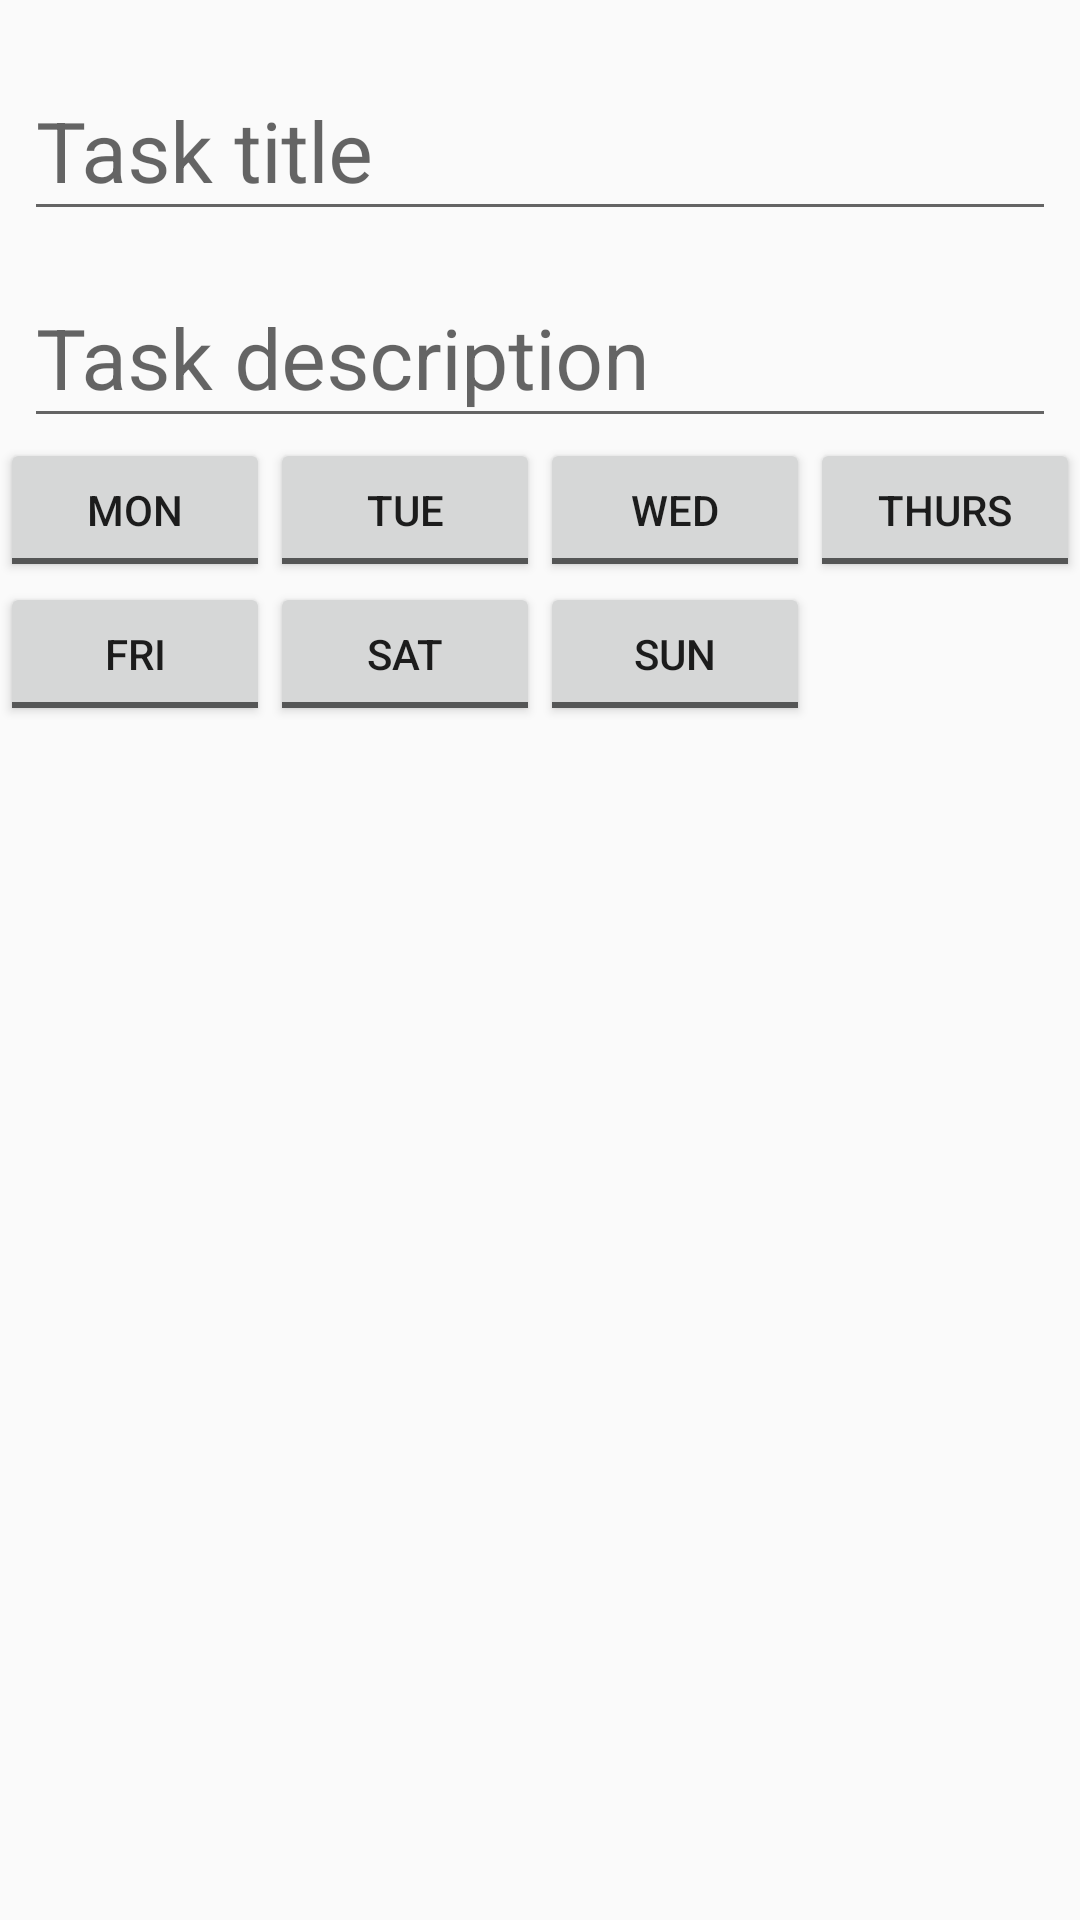

Layout XML and referenced resources for this Android screen:
<!-- AndroidManifest.xml: application theme AppTheme -->
<!-- res/layout/task_generator.xml -->
<?xml version="1.0" encoding="utf-8"?>
<LinearLayout xmlns:android="http://schemas.android.com/apk/res/android"
    xmlns:app="http://schemas.android.com/apk/res-auto"
    android:layout_width="match_parent"
    android:layout_height="match_parent"
    android:background="@drawable/backgroundimage"
    android:orientation="vertical">

    <android.support.design.widget.TextInputLayout
        android:id="@+id/taskTitleWrapper"
        android:layout_width="match_parent"
        android:layout_height="wrap_content"

        android:layout_marginLeft="8dp"
        android:layout_marginRight="8dp"
        android:layout_marginTop="8dp"

        android:showDividers="none"
        android:textColor="@android:color/white"
        app:hintTextAppearance="@style/TextAppearance.App.TextInputLayout">

        <EditText
            android:id="@+id/taskTitle"
            android:layout_width="match_parent"
            android:layout_height="wrap_content"
            android:hint="Task title"
            android:textColor="@android:color/white"
            android:textColorHint="@android:color/white"
            android:textSize="28sp" />
    </android.support.design.widget.TextInputLayout>

    <android.support.design.widget.TextInputLayout
        android:id="@+id/taskDescriptionWrapper"
        android:layout_width="match_parent"
        android:layout_height="wrap_content"
        android:layout_marginLeft="8dp"
        android:layout_marginRight="8dp"

        android:divider="@android:color/white"
        android:showDividers="none"
        android:textColor="@android:color/white"
        app:hintTextAppearance="@style/TextAppearance.App.TextInputLayout">


        <EditText
            android:id="@+id/taskDescription"
            android:layout_width="match_parent"
            android:layout_height="wrap_content"
            android:hint="Task description"
            android:textColor="@android:color/white"
            android:textColorHint="@android:color/white"
            android:textSize="28sp" />
    </android.support.design.widget.TextInputLayout>

    <LinearLayout
        android:layout_width="match_parent"
        android:layout_height="wrap_content"
        android:orientation="horizontal"
        android:weightSum="100">

        <ToggleButton
            android:id="@+id/mondayToggle"
            android:layout_width="0dp"
            android:layout_height="wrap_content"
            android:layout_weight="25"
            android:textColorHighlight="#FFFF00"
            android:textOff="MON"
            android:textOn="MON" />

        <ToggleButton
            android:id="@+id/tuesdayToggle"
            android:layout_width="0dp"
            android:layout_height="wrap_content"
            android:layout_weight="25"
            android:textColorHighlight="#FFFF00"
            android:textOff="TUE"
            android:textOn="TUE" />


        <ToggleButton
            android:id="@+id/wednesdayToggle"
            android:layout_width="0dp"
            android:layout_height="wrap_content"
            android:layout_weight="25"
            android:textColorHighlight="#FFFF00"
            android:textOff="WED"
            android:textOn="WED" />

        <ToggleButton
            android:id="@+id/thursdayToggle"
            android:layout_width="0dp"
            android:layout_height="wrap_content"
            android:layout_weight="25"
            android:textColorHighlight="#FFFF00"
            android:textOff="THURS"
            android:textOn="THURS" />

    </LinearLayout>

    <LinearLayout
        android:layout_width="match_parent"
        android:layout_height="wrap_content"
        android:orientation="horizontal"
        android:weightSum="100">

        <ToggleButton
            android:id="@+id/fridayToggle"
            android:layout_width="0dp"
            android:layout_height="wrap_content"
            android:layout_weight="25"
            android:textColorHighlight="#FFFF00"
            android:textOff="FRI"
            android:textOn="FRI" />

        <ToggleButton
            android:id="@+id/saturdayToggle"
            android:layout_width="0dp"
            android:layout_height="wrap_content"
            android:layout_weight="25"
            android:textColorHighlight="#FFFF00"
            android:textOff="SAT"
            android:textOn="SAT" />

        <ToggleButton
            android:id="@+id/SundayToggle"
            android:layout_width="0dp"
            android:layout_height="wrap_content"
            android:layout_weight="25"
            android:textColorHighlight="#FFFF00"
            android:textOff="SUN"
            android:textOn="SUN" />
    </LinearLayout>

    <LinearLayout
        android:layout_width="match_parent"
        android:layout_height="match_parent"
        android:orientation="vertical"
        android:weightSum="100"
        android:layout_margin="5dp">
    <LinearLayout
        android:layout_width="match_parent"
        android:layout_height="0dp"
        android:layout_weight="25"
        android:orientation="horizontal"
        android:weightSum="100">

        <ImageView
            android:id="@+id/clickImage"
            android:layout_width="0dp"
            android:layout_weight="25"
            android:layout_height="wrap_content"
            android:src="@drawable/clock3"
            android:onClick="showTimePickerDialog"
            />

        <TextView
            android:layout_width="0dp"
            android:layout_weight="75"
            android:layout_height="match_parent"
            />
    </LinearLayout>
        <LinearLayout
            android:layout_width="match_parent"
            android:layout_height="0dp"
            android:layout_weight="75">

        </LinearLayout>

    </LinearLayout>

</LinearLayout>
<!-- resources referenced by this layout -->
<resources>
  <style name="TextAppearance.App.TextInputLayout" parent="@android:style/TextAppearance">
          <item name="android:textColor">#EF5350</item>
          <item name="android:textSize">16sp</item>
      </style>
  <style name="AppTheme" parent="Theme.AppCompat.Light.DarkActionBar">
          
          <item name="colorPrimary">@color/colorPrimary</item>
          <item name="colorPrimaryDark">@color/colorPrimaryDark</item>
          <item name="colorAccent">@color/colorAccent</item>
      </style>
  <!-- not gathered from this repository: default colours our renderer supplied (Android Studio template values) -->
  <color name="colorPrimary">#FF6200EE</color>
  <color name="colorPrimaryDark">#FF3700B3</color>
  <color name="colorAccent">#FF03DAC5</color>
</resources>
